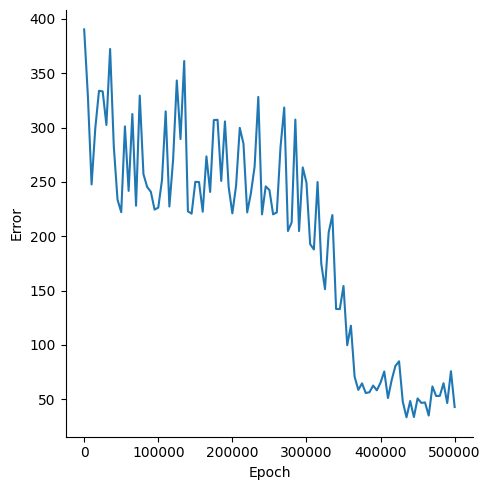

Data behind this chart, as committed beside it:
, Epoch, Error
0, 0, 390.4
1, 5000, 329.1
2, 10000, 247.7
3, 15000, 299.4
4, 20000, 333.9
5, 25000, 333.3
6, 30000, 302.5
7, 35000, 372.4
8, 40000, 282.5
9, 45000, 233.7
10, 50000, 222.2
11, 55000, 301.1
12, 60000, 241.8
13, 65000, 312.5
14, 70000, 228.1
15, 75000, 329.5
16, 80000, 257.2
17, 85000, 245.4
18, 90000, 240.8
19, 95000, 224.5
20, 100000, 226.4
21, 105000, 251.7
22, 110000, 315
23, 115000, 227.3
24, 120000, 270.3
25, 125000, 343.4
26, 130000, 289.4
27, 135000, 361.3
28, 140000, 222.9
29, 145000, 220.8
30, 150000, 250.1
31, 155000, 249.9
32, 160000, 222.6
33, 165000, 273.5
34, 170000, 240.8
35, 175000, 307
36, 180000, 307.2
37, 185000, 250.9
38, 190000, 305.7
39, 195000, 245.3
40, 200000, 221.1
41, 205000, 246.5
42, 210000, 299.8
43, 215000, 285.2
44, 220000, 222
45, 225000, 239.5
46, 230000, 264
47, 235000, 328.3
48, 240000, 220.1
49, 245000, 245.9
50, 250000, 242.6
51, 255000, 220.1
52, 260000, 222
53, 265000, 282.3
54, 270000, 318.5
55, 275000, 204.8
56, 280000, 212.7
57, 285000, 307.4
58, 290000, 204.8
59, 295000, 263.3
... 41 more rows
